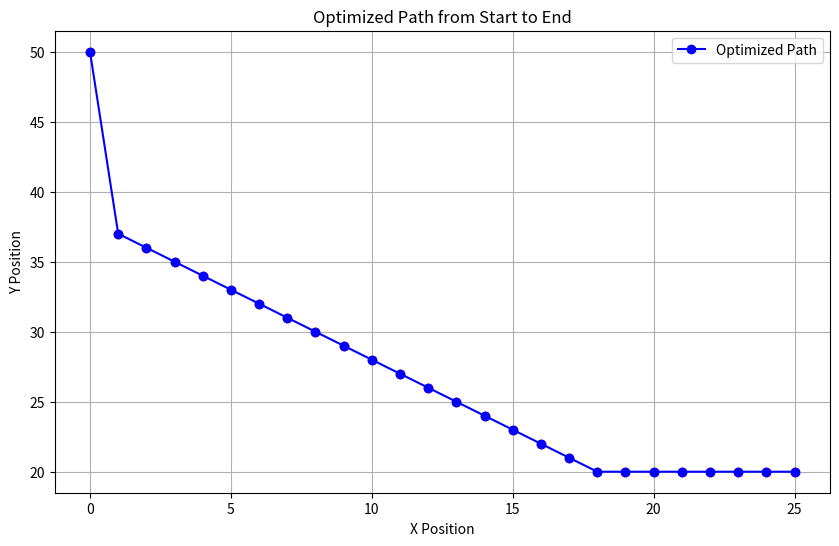

Recreate this plot in Python.
import random
import matplotlib.pyplot as plt

random.seed(42)

start_x=0
start_y=50
end_x=25
end_y=20
starting_velocity = 0

g = 9.81

def calculate_shape(start_x, start_y, end_x, end_y, starting_velocity):
    x_range = abs(end_x - start_x + 1)
    y_range = round((start_y - end_y)*3)
    shape = [y_range] * x_range
    return shape

def calculate_current_velocity(start_y, by, starting_velocity):
    h_diff = start_y - by
    effective_h_diff = h_diff if h_diff > 0 else 0
    vx = (2 * g * effective_h_diff+starting_velocity)**0.5
    return vx

def calculate_cost(ax, ay, bx, by, vx):
    vc = vx
    h_diff = ay - by
    effective_h_diff = h_diff if h_diff > 0 else 0
    vx = (2 * g * effective_h_diff + vx)**0.5
    s_ax = ((ax - bx)**2 + (ay - by)**2)**0.5
    v_ax = (vx + vc) / 2  
    time = s_ax / v_ax if v_ax != 0 else float('inf')
    return time

def generate_graph_physical(shape, start_x, start_y, end_x, end_y, current_velocity):
    graph = {}
    for col in range(len(shape)): # Outer loop for columns
        x_position = start_x + col
        y_position = start_y
        for pos in range(shape[col]): # Inner Loop for rows within each column
            y_position = start_y - pos
            node = f"{x_position}_{y_position}"
            current_velocity = calculate_current_velocity(start_y, y_position, starting_velocity)
            if col + 1 < len(shape):  # If not the last column
                transitions = {}
                next_x_position = start_x + col + 1
                next_y_start = start_y
                for next_pos in range(shape[col + 1]): # Nested loop for possible transitions
                    next_y_position = start_y - next_pos
                    next_node = f"{next_x_position}_{next_y_position}"
                    cost = calculate_cost(x_position, y_position, next_x_position, next_y_position, current_velocity)
                    transitions[next_node] = cost
                    next_y_start -= 1  # Move down for the next node in the column
                graph[node] = transitions
            else:
                current_velocity = calculate_current_velocity(start_y, y_position, starting_velocity)
                cost = calculate_cost(x_position, y_position, end_x, end_y, current_velocity)
                transitions[f"{end_x}_{end_y}"] = cost
                graph[node] = transitions
            y_position -= 1  # Move down for the next node in the same column
    return graph

shape = calculate_shape(start_x, start_y, end_x, end_y, starting_velocity)
graph = generate_graph_physical(shape, start_x, start_y, end_x, end_y, starting_velocity)

final_state = f"{end_x}_{end_y}"
costs = {state: (float('inf'), None) for state in graph}
costs[final_state] = (0, None)

for state in reversed(list(graph.keys())[:-1]):
    for next_state, transition_cost in graph[state].items():
        total_cost = transition_cost + costs[next_state][0]
        if total_cost < costs[state][0]:
            costs[state] = (total_cost, next_state)

optimal_path = [f"{start_x}_{start_y}"]
current_state = f"{start_x}_{start_y}"

while current_state != final_state:
    next_state = costs[current_state][1]
    if next_state is None:
        optimal_path.append(final_state)
        break
    optimal_path.append(next_state)
    current_state = next_state

print(optimal_path)

# Extracting x and y coordinates from the path
x_coords = [int(node.split('_')[0]) for node in optimal_path]
y_coords = [int(node.split('_')[1]) for node in optimal_path]

# Plotting
plt.figure(figsize=(10, 6))
plt.plot(x_coords, y_coords, marker='o', linestyle='-', color='b', label='Optimized Path')
plt.scatter(x_coords, y_coords, color='red')  # Mark each point for clarity

# Setting labels and title
plt.xlabel('X Position')
plt.ylabel('Y Position')
plt.title('Optimized Path from Start to End')
plt.legend()
plt.grid(True)
plt.show()
